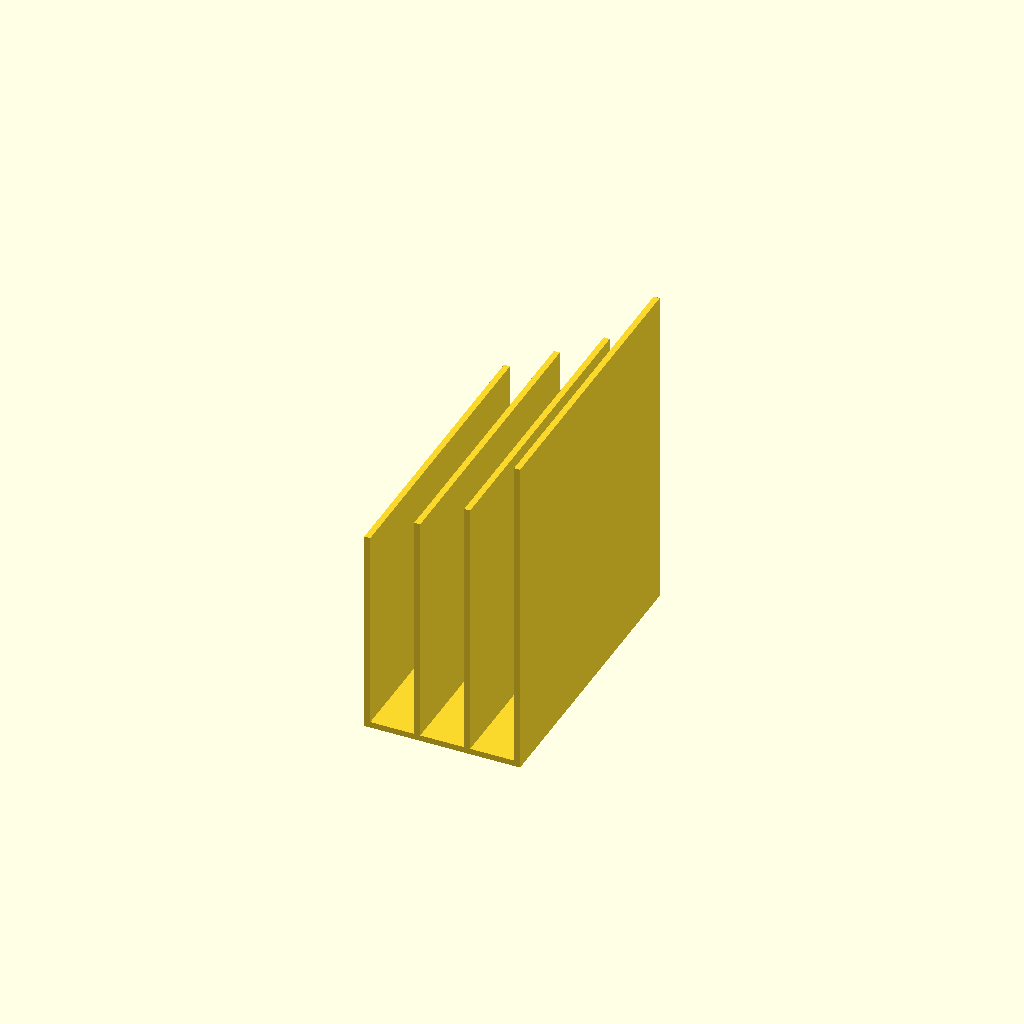
Cell 1: the model at its default parameters.
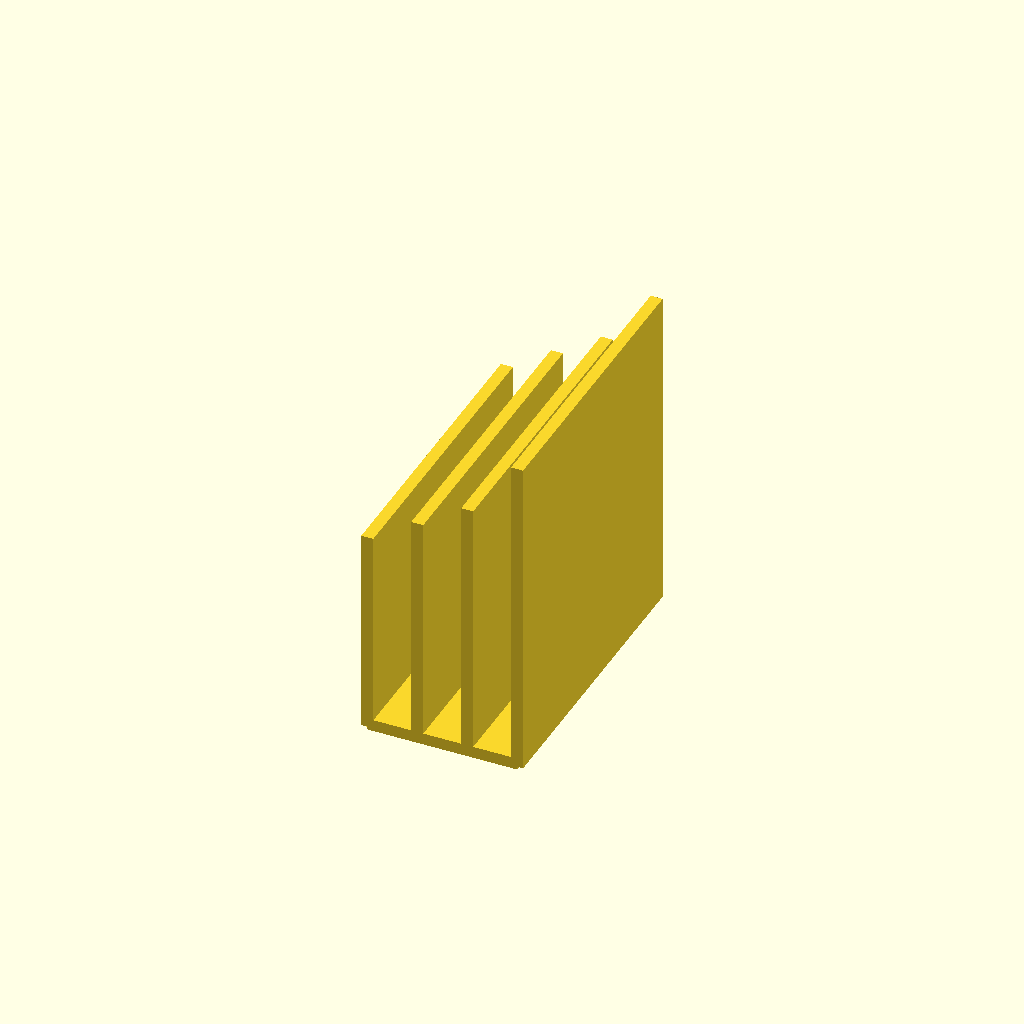
Cell 2: the same model with Wall_thickness = 4.
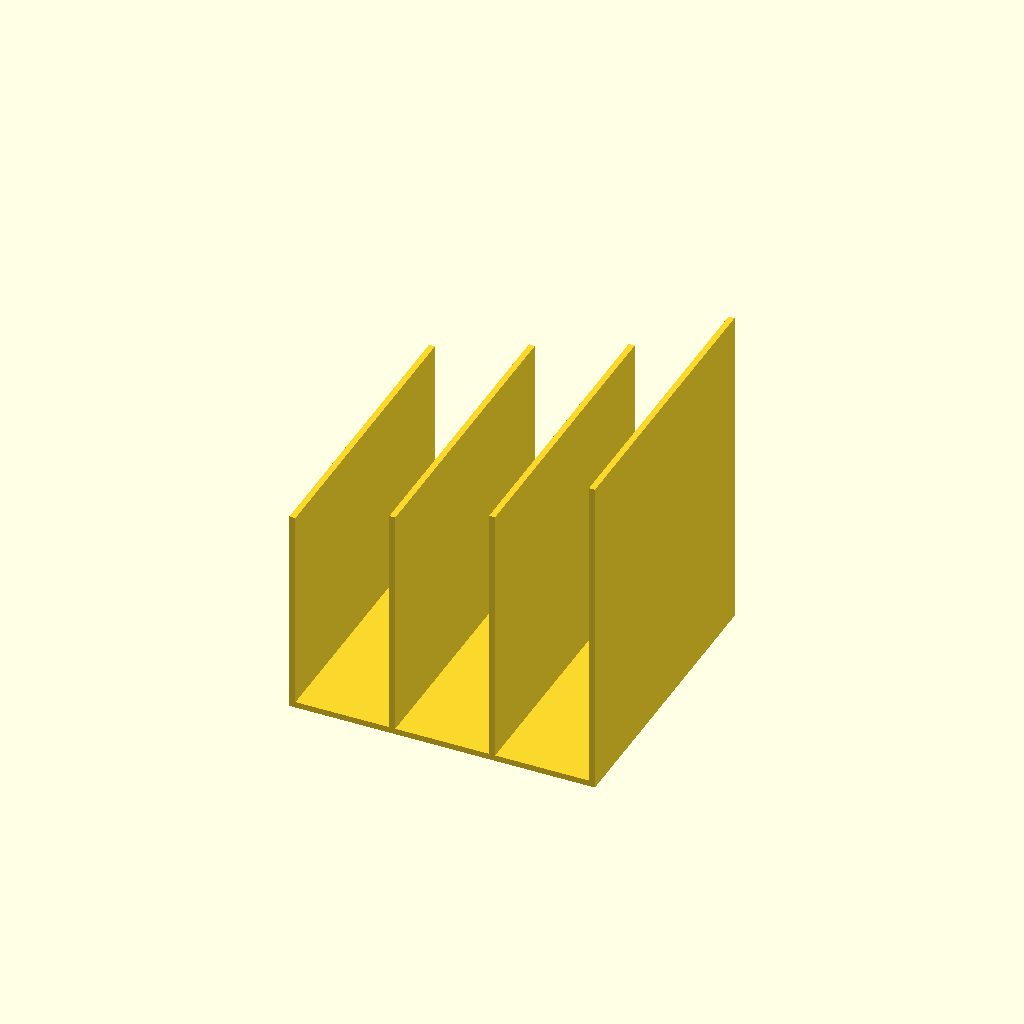
Cell 3 — Length set to 100, the other parameters unchanged.
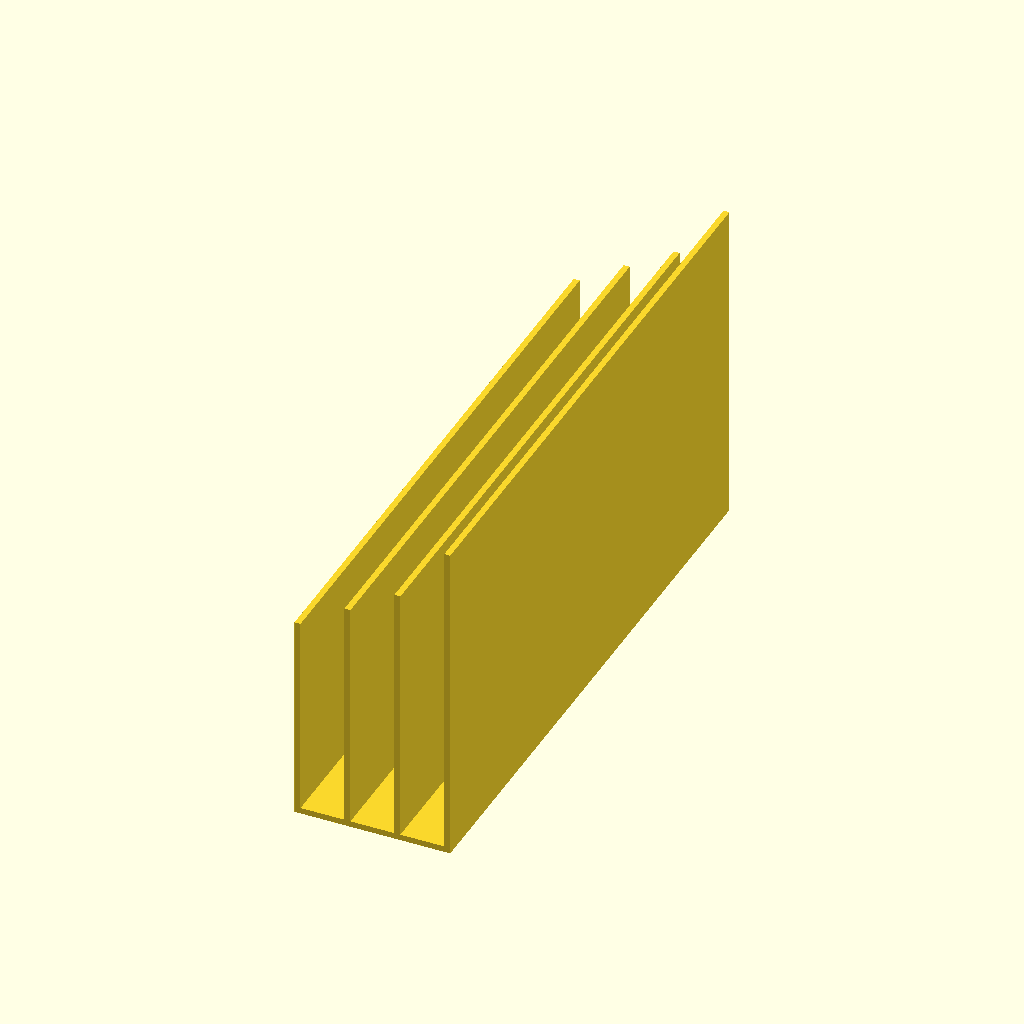
Cell 4 — Width set to 200, the other parameters unchanged.
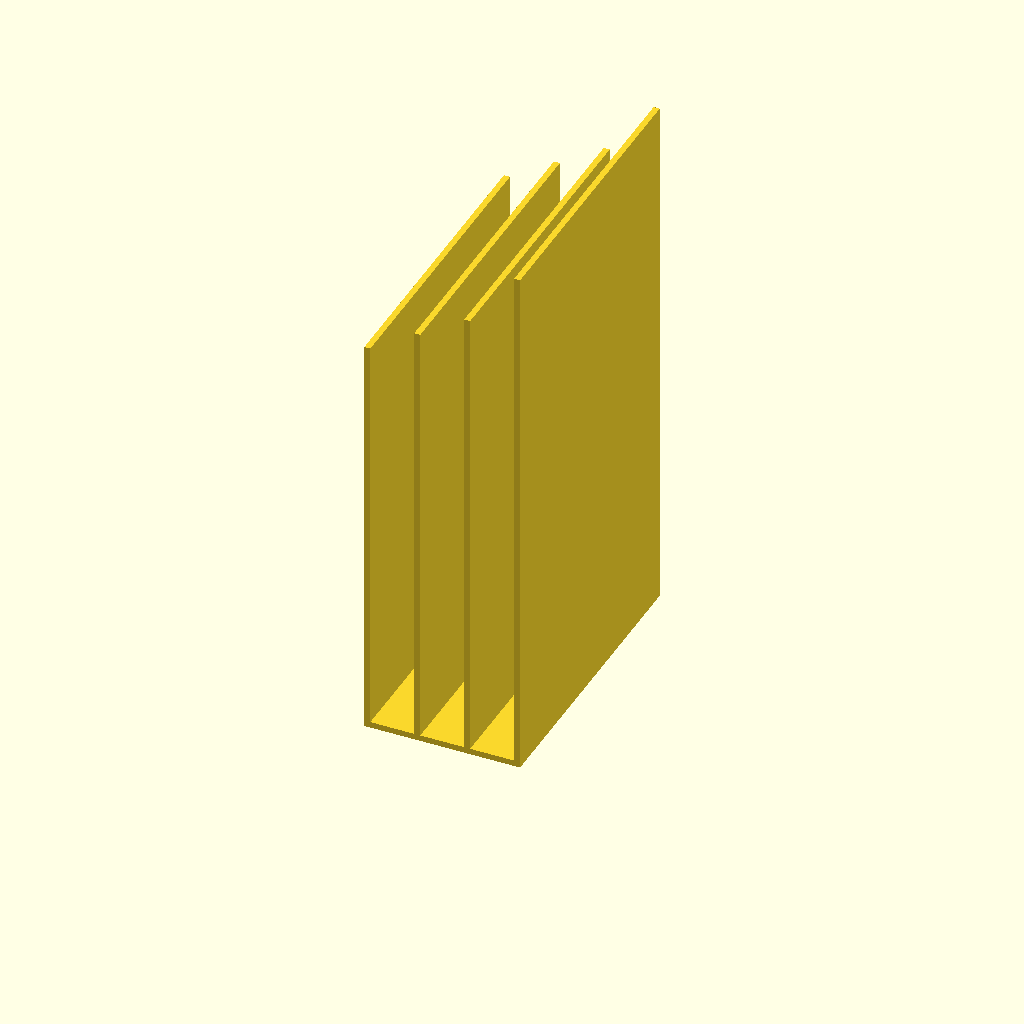
Cell 5 — height set to 140, the other parameters unchanged.
One fixed orthographic camera (rotation 55°, 0°, 25°; colour scheme Cornfield) for every cell.
The OpenSCAD source (inputs/thingiverse/files/thing-2851307/files/letter-rack.scad):
// thickness of the wall in mm
Wall_thickness = 2;
// legth of the rack in mm
Length = 50;
// width in mm
Width = 100;
// height of the heighest rack
height = 70;
union(){
  cube([Length, Width, Wall_thickness], center=true);
  translate([(Length / 2), 0, (height / 2 + 19)]){
    rotate([0, 0, 0]){
      cube([Wall_thickness, Width, (height + 40)], center=true);
    }
  }
  translate([(Length / 6), 0, (height / 2 + 9)]){
    rotate([0, 0, 0]){
      cube([Wall_thickness, Width, (height + 20)], center=true);
    }
  }
  translate([(Length / -6), 0, (height / 2 + 4)]){
    rotate([0, 0, 0]){
      cube([Wall_thickness, Width, (height + 10)], center=true);
    }
  }
  translate([(Length / -2), 0, (height / 2 - 1)]){
    rotate([0, 0, 0]){
      cube([Wall_thickness, Width, (height + 0)], center=true);
    }
  }
}
Customizer parameters (derived from the source; name, type, default, range or options):
Wall_thickness: number, default 2
Length: number, default 50
Width: number, default 100
height: number, default 70
